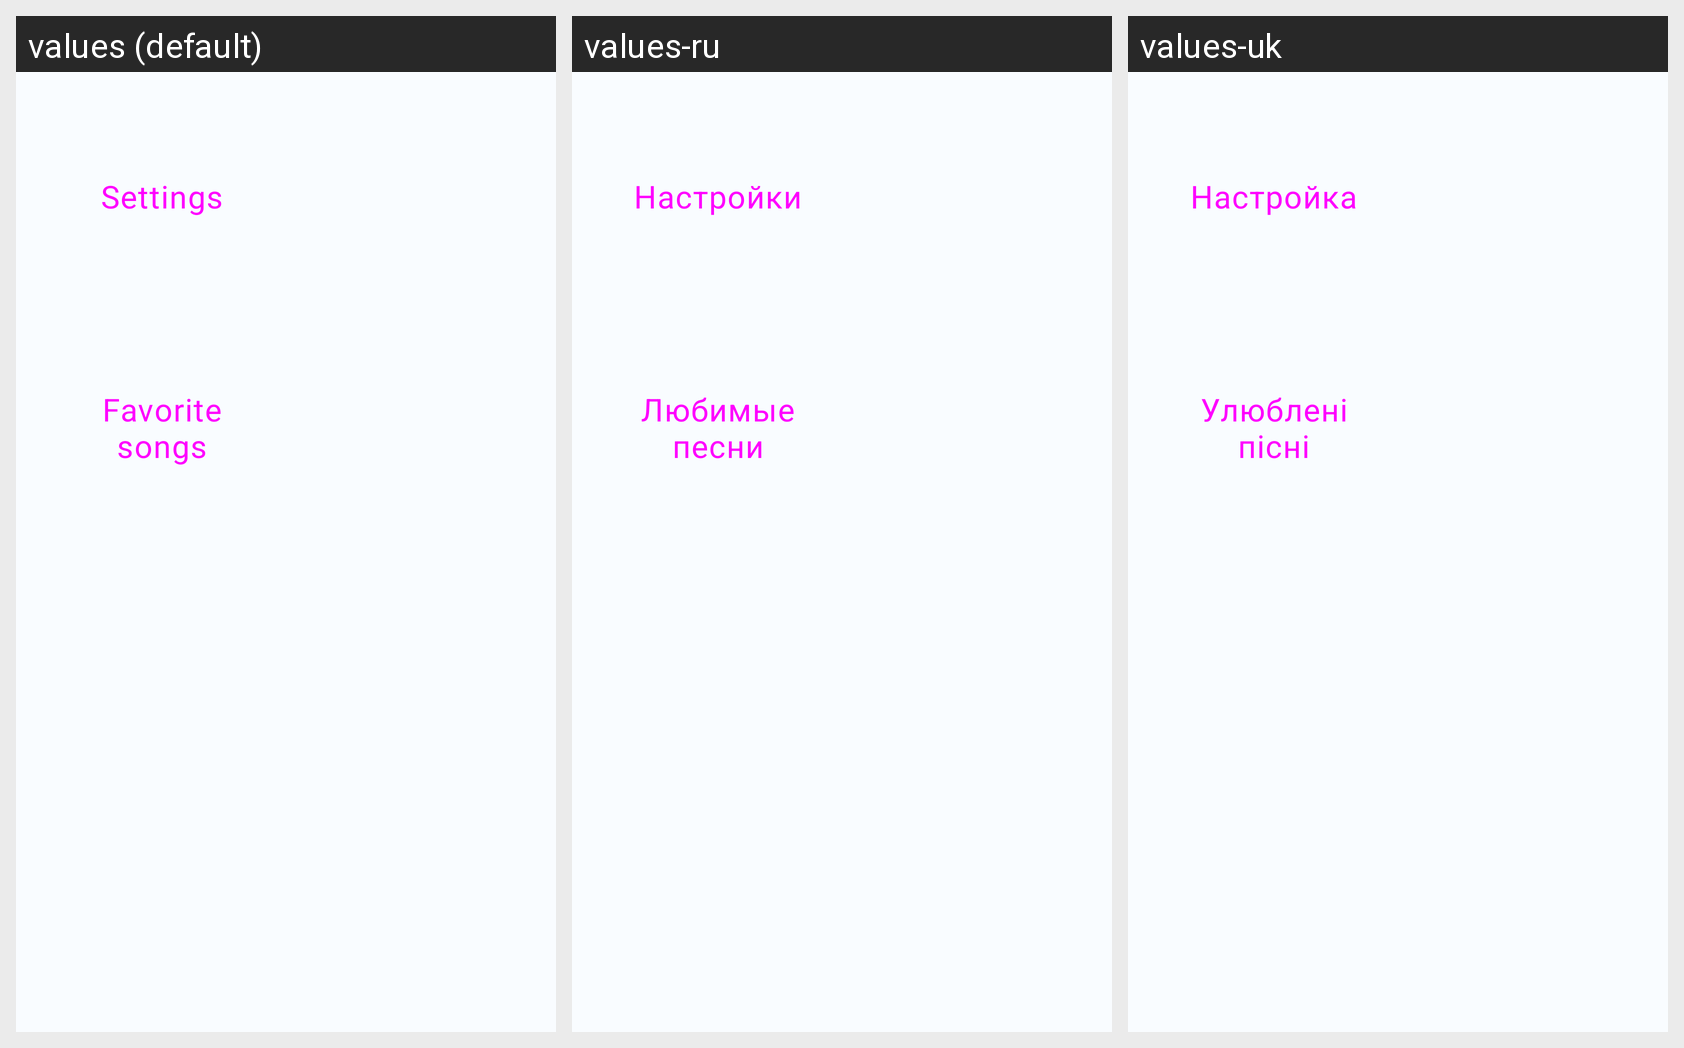

This grid shows one Android layout under several languages. Give, for every string resource on the screen, its name, the default text and each shown locale's text.
Android screen res/layout/fragment_menu.xml rendered under 3 locales, left to right: values (default), values-ru, values-uk. Device: Nexus 5 (rendered at 1080×1920; each locale shown at half size, 540×960, under a caption strip naming it); theme AppTheme.
Strings drawn on this screen, with the default value and each locale's value (text and hints the layout hard-codes, and strings that could not be matched under every locale, appear in the picture but are not listed):

fragment_settings_title
  values: Settings
  values-ru: Настройки
  values-uk: Настройка

liked_song
  values: Favorite songs
  values-ru: Любимые песни
  values-uk: Улюблені пісні
